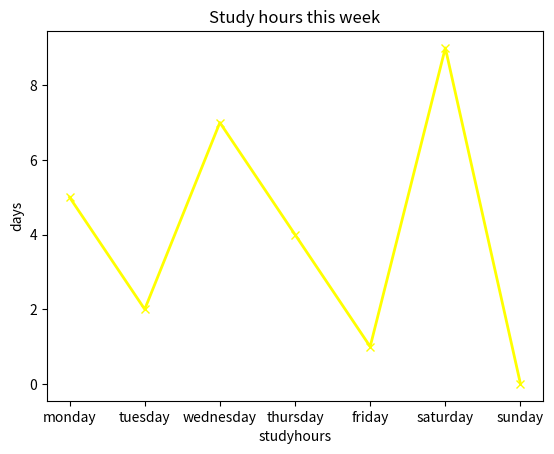

The script that saved this image:

# Q10. Create a line plot of your own made-up data — something from real life that changes over time. Examples:

# Your study hours per day this week 

# Add full customization: title, labels, color, marker, grid.
# Make it yours.


import matplotlib.pyplot as plt 

study_hours = [5,2,7,4,1,9,0]

days = ["monday","tuesday","wednesday","thursday","friday","saturday","sunday"]

plt.plot( days , study_hours ,  color = "yellow" , marker = "x" , linewidth = 2 )

plt.title("Study hours this week")
plt.xlabel("studyhours")
plt.ylabel("days")

plt.show()
